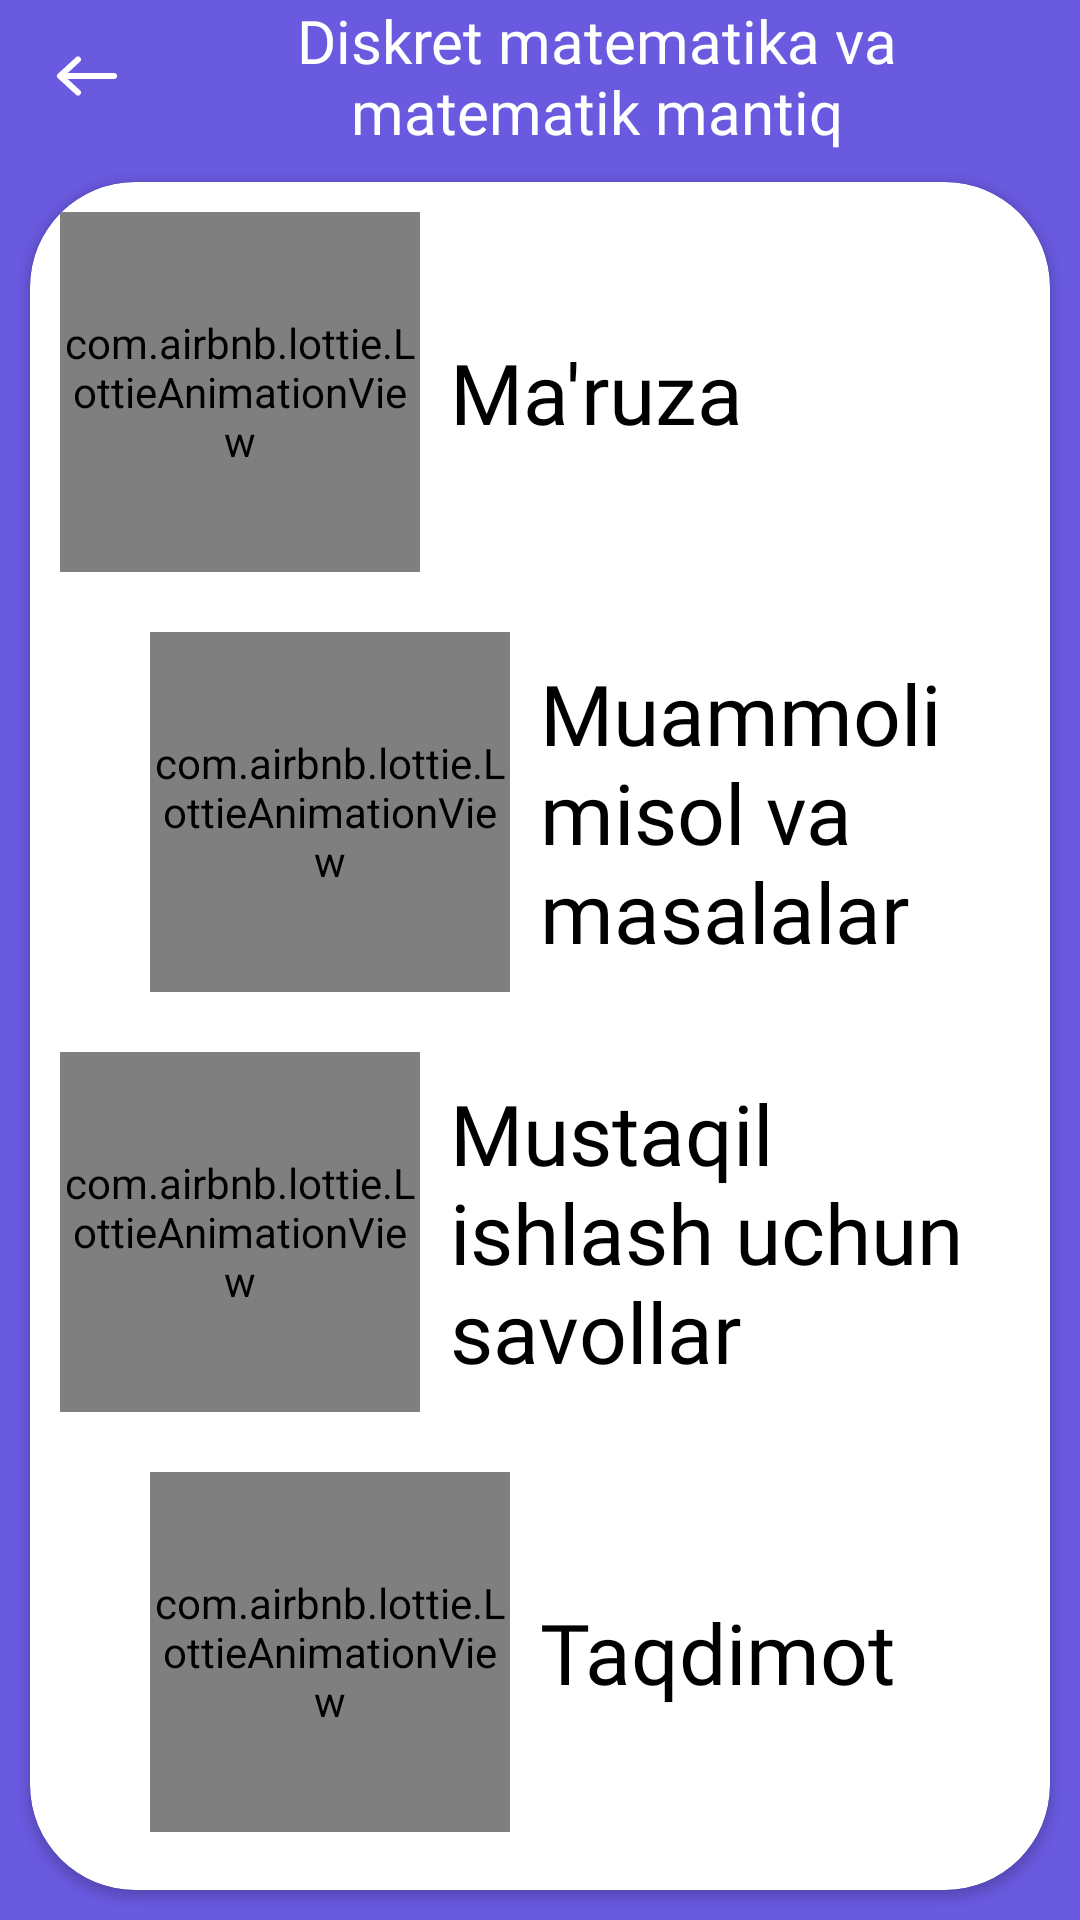

This screen was rendered from an Android layout file. Write that file and the resources it references.
<!-- AndroidManifest.xml: application theme Theme.Diskret -->
<!-- res/layout/activity_theme_detail.xml -->
<?xml version="1.0" encoding="utf-8"?>
<LinearLayout xmlns:android="http://schemas.android.com/apk/res/android"
    xmlns:app="http://schemas.android.com/apk/res-auto"
    xmlns:tools="http://schemas.android.com/tools"
    android:layout_width="match_parent"
    android:layout_height="match_parent"
    android:background="@color/purple_700"
    android:orientation="vertical"
    tools:context=".ui.ThemeDetailActivity">

    <LinearLayout
        android:layout_width="match_parent"
        android:layout_height="wrap_content"
        android:orientation="horizontal"
        tools:ignore="UseCompoundDrawables">

        <ImageView
            android:id="@+id/btnBack"
            android:layout_width="wrap_content"
            android:layout_height="wrap_content"
            android:layout_gravity="center_vertical"
            android:background="?android:attr/selectableItemBackgroundBorderless"
            android:layout_marginStart="5dp"
            android:padding="12dp"
            app:srcCompat="@drawable/ic_btn_back"
            tools:ignore="ContentDescription" />

        <TextView
            android:id="@+id/toolbarName"
            android:layout_width="match_parent"
            android:layout_height="wrap_content"
            android:layout_gravity="center_vertical"
            android:layout_marginStart="5dp"
            android:layout_marginEnd="20dp"
            android:ellipsize="end"
            android:fontFamily="@font/raleway_bold"
            android:gravity="center"
            android:maxLines="2"
            android:text="@string/app_name"
            android:textColor="@color/white"
            android:textSize="20sp" />

    </LinearLayout>

    <androidx.cardview.widget.CardView
        android:layout_width="match_parent"
        android:layout_height="match_parent"
        android:layout_margin="10dp"
        app:cardCornerRadius="35dp">

        <androidx.core.widget.NestedScrollView
            android:layout_width="match_parent"
            android:layout_height="wrap_content">

            <LinearLayout
                android:layout_width="match_parent"
                android:layout_height="match_parent"
                android:orientation="vertical">

                <LinearLayout
                    android:id="@+id/btnMaruza"
                    android:layout_width="match_parent"
                    android:layout_height="wrap_content"
                    android:background="?android:attr/selectableItemBackgroundBorderless"
                    android:gravity="center_vertical">

                    <com.airbnb.lottie.LottieAnimationView
                        android:id="@+id/imageMaruza"
                        android:layout_width="120dp"
                        android:layout_height="120dp"
                        android:layout_margin="10dp"
                        app:lottie_autoPlay="true"
                        app:lottie_loop="true"
                        app:lottie_repeatCount="-1" />

                    <TextView
                        android:layout_width="match_parent"
                        android:layout_height="wrap_content"
                        android:layout_marginEnd="10dp"
                        android:fontFamily="@font/raleway_regular"
                        android:gravity="center_vertical"
                        android:text="@string/ma_ruza"
                        android:textColor="@color/black"
                        android:textSize="28sp" />
                </LinearLayout>

                <LinearLayout
                    android:id="@+id/btnMuammoli"
                    android:layout_width="match_parent"
                    android:layout_height="wrap_content"
                    android:background="?android:attr/selectableItemBackgroundBorderless"
                    android:gravity="center_vertical"
                    android:paddingStart="30dp"
                    tools:ignore="RtlSymmetry">

                    <com.airbnb.lottie.LottieAnimationView
                        android:id="@+id/imageMuammoli"
                        android:layout_width="120dp"
                        android:layout_height="120dp"
                        android:layout_margin="10dp"
                        app:lottie_autoPlay="true"
                        app:lottie_loop="true"
                        app:lottie_repeatCount="-1" />

                    <TextView
                        android:layout_width="match_parent"
                        android:layout_height="wrap_content"
                        android:layout_marginEnd="10dp"
                        android:fontFamily="@font/raleway_regular"
                        android:gravity="center_vertical"
                        android:text="@string/muammoli_misol"
                        android:textColor="@color/black"
                        android:textSize="28sp" />
                </LinearLayout>

                <LinearLayout
                    android:id="@+id/btnMustaqil"
                    android:layout_width="match_parent"
                    android:background="?android:attr/selectableItemBackgroundBorderless"
                    android:layout_height="wrap_content"
                    android:gravity="center_vertical">

                    <com.airbnb.lottie.LottieAnimationView
                        android:id="@+id/imageMustaqil"
                        android:layout_width="120dp"
                        android:layout_height="120dp"
                        android:layout_margin="10dp"
                        app:lottie_autoPlay="true"
                        app:lottie_loop="true"
                        app:lottie_repeatCount="-1" />

                    <TextView
                        android:layout_width="match_parent"
                        android:layout_height="wrap_content"
                        android:layout_marginEnd="10dp"
                        android:fontFamily="@font/raleway_regular"
                        android:gravity="center_vertical"
                        android:text="@string/mustaqil_ishlash"
                        android:textColor="@color/black"
                        android:textSize="28sp" />
                </LinearLayout>

                <LinearLayout
                    android:id="@+id/btnTaqdimot"
                    android:layout_width="match_parent"
                    android:background="?android:attr/selectableItemBackgroundBorderless"
                    android:layout_height="wrap_content"
                    android:gravity="center_vertical"
                    android:paddingStart="30dp"
                    tools:ignore="RtlSymmetry">

                    <com.airbnb.lottie.LottieAnimationView
                        android:id="@+id/imagePresentation"
                        android:layout_width="120dp"
                        android:layout_height="120dp"
                        android:layout_margin="10dp"
                        app:lottie_autoPlay="true"
                        app:lottie_loop="true"
                        app:lottie_repeatCount="-1" />

                    <TextView
                        android:layout_width="match_parent"
                        android:layout_height="wrap_content"
                        android:layout_marginEnd="10dp"
                        android:fontFamily="@font/raleway_regular"
                        android:gravity="center_vertical"
                        android:text="@string/taqdimot"
                        android:textColor="@color/black"
                        android:textSize="28sp" />
                </LinearLayout>

                <LinearLayout
                    android:id="@+id/btnTest"
                    android:layout_width="match_parent"
                    android:layout_height="wrap_content"
                    android:background="?android:attr/selectableItemBackgroundBorderless"
                    android:gravity="center_vertical">

                    <com.airbnb.lottie.LottieAnimationView
                        android:id="@+id/imageTest"
                        android:layout_width="120dp"
                        android:layout_height="120dp"
                        android:layout_margin="10dp"
                        app:lottie_autoPlay="true"
                        app:lottie_loop="true"
                        app:lottie_repeatCount="-1" />

                    <TextView
                        android:layout_width="match_parent"
                        android:layout_height="wrap_content"
                        android:layout_marginEnd="10dp"
                        android:fontFamily="@font/raleway_regular"
                        android:gravity="center_vertical"
                        android:text="@string/test_sinovi"
                        android:textColor="@color/black"
                        android:textSize="28sp" />
                </LinearLayout>

            </LinearLayout>

        </androidx.core.widget.NestedScrollView>

    </androidx.cardview.widget.CardView>

</LinearLayout>
<!-- resources referenced by this layout -->
<resources>
  <color name="black">#FF000000</color>
  <color name="purple_700">#6A5AE0</color>
  <color name="white">#FFFFFFFF</color>
  <!-- drawable ic_btn_back (drawable) -->
  <vector xmlns:android="http://schemas.android.com/apk/res/android"
      android:width="24dp"
      android:height="24dp"
      android:viewportWidth="24"
      android:viewportHeight="24">
    <path
        android:pathData="M9,17.5L3,12L9,6.5"
        android:strokeLineJoin="round"
        android:strokeWidth="2"
        android:fillColor="#00000000"
        android:strokeColor="#ffffff"
        android:strokeLineCap="round"/>
    <path
        android:pathData="M5,12H21"
        android:strokeLineJoin="round"
        android:strokeWidth="2"
        android:fillColor="#00000000"
        android:strokeColor="#ffffff"
        android:strokeLineCap="round"/>
  </vector>
  <string name="app_name">Diskret matematika va matematik mantiq</string>
  <string name="ma_ruza">Ma\'ruza</string>
  <string name="muammoli_misol">Muammoli misol va masalalar</string>
  <string name="mustaqil_ishlash">Mustaqil ishlash uchun savollar</string>
  <string name="taqdimot">Taqdimot</string>
  <string name="test_sinovi">Test sinovi</string>
  <style name="Theme.Diskret" parent="Theme.MaterialComponents.Light.NoActionBar.Bridge">
          
          <item name="colorPrimary">@color/purple_500</item>
          <item name="colorPrimaryVariant">@color/purple_700</item>
          <item name="colorOnPrimary">@color/white</item>
          
          <item name="colorSecondary">@color/teal_200</item>
          <item name="colorSecondaryVariant">@color/teal_700</item>
          <item name="colorOnSecondary">@color/black</item>
          
          <item name="android:statusBarColor">?attr/colorPrimaryVariant</item>
          
      </style>
  <color name="purple_500">#A497FF</color>
  <color name="teal_200">#FF03DAC5</color>
  <color name="teal_700">#FF018786</color>
</resources>
